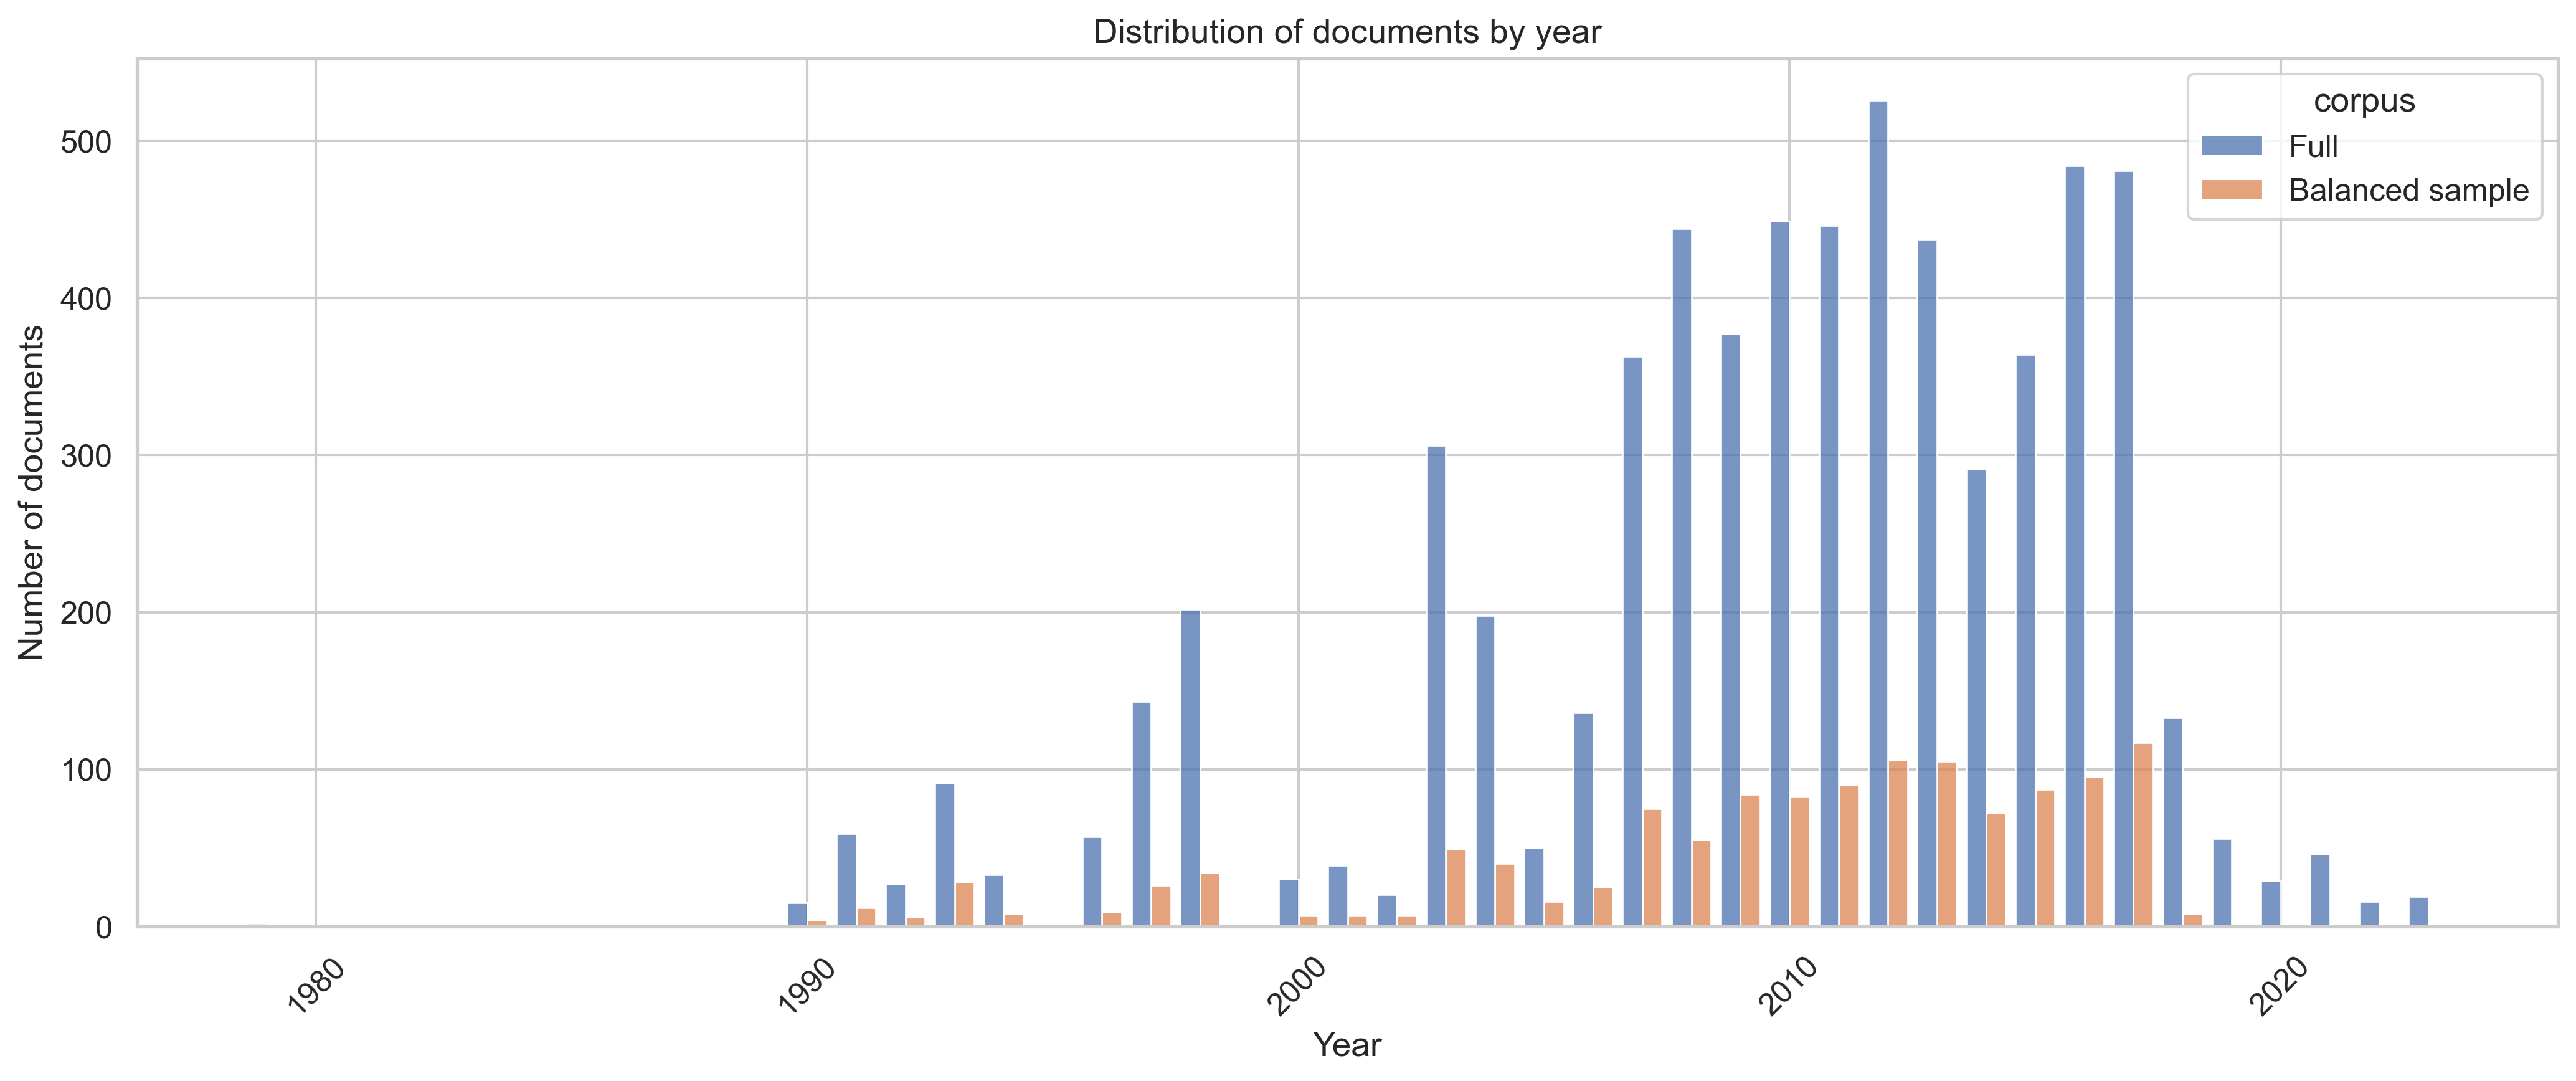

Values plotted in this chart, from the file beside it:
year, Full_count, Full_%, Sample_count, Sample_%
1979, 2, 0.0314, , 
1990, 15, 0.2355, 4.0, 0.3187
1991, 59, 0.9264, 12.0, 0.9562
1992, 27, 0.4239, 6.0, 0.4781
1993, 91, 1.429, 28.0, 2.231
1994, 33, 0.5181, 8.0, 0.6375
1996, 57, 0.895, 9.0, 0.7171
1997, 143, 2.245, 26.0, 2.072
1998, 202, 3.172, 34.0, 2.709
2000, 30, 0.471, 7.0, 0.5578
2001, 39, 0.6123, 7.0, 0.5578
2002, 20, 0.314, 7.0, 0.5578
2003, 306, 4.805, 49.0, 3.904
2004, 198, 3.109, 40.0, 3.187
2005, 50, 0.7851, 16.0, 1.275
2006, 136, 2.135, 25.0, 1.992
2007, 363, 5.699, 75.0, 5.976
2008, 444, 6.971, 55.0, 4.382
2009, 377, 5.919, 84.0, 6.693
2010, 449, 7.05, 83.0, 6.614
2011, 446, 7.003, 90.0, 7.171
2012, 526, 8.259, 106.0, 8.446
2013, 437, 6.861, 105.0, 8.367
2014, 291, 4.569, 72.0, 5.737
2015, 364, 5.715, 87.0, 6.932
2016, 484, 7.599, 95.0, 7.57
2017, 481, 7.552, 117.0, 9.323
2018, 133, 2.088, 8.0, 0.6375
2019, 56, 0.8793, , 
2020, 29, 0.4553, , 
2021, 46, 0.7222, , 
2022, 16, 0.2512, , 
2023, 19, 0.2983, , 
